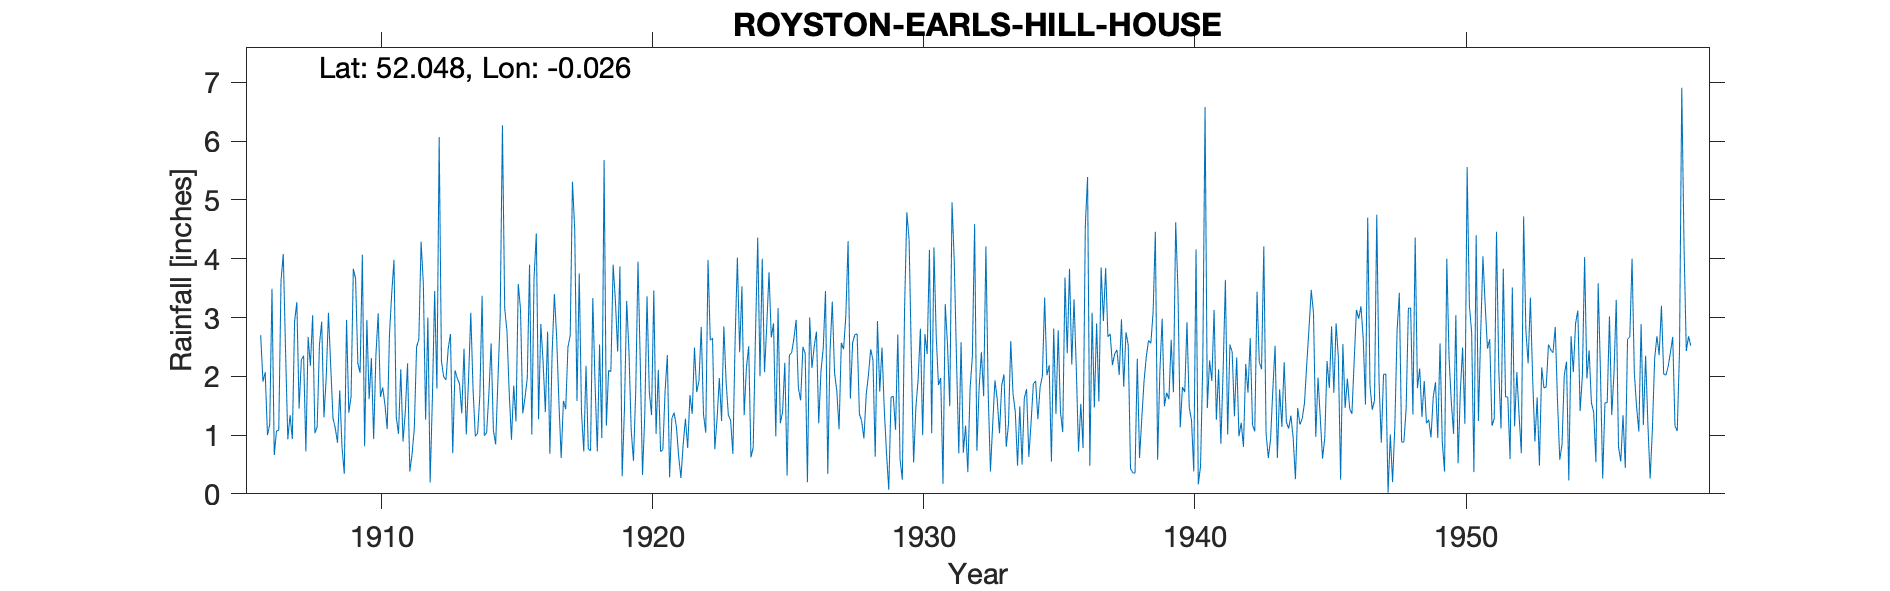

Values plotted in this chart, from the file beside it:
ROYSTON-EARLS-HILL-HOUSE, , , , , , , , , , , , , , , , , , , , , , , 
Grid ref, TL3545440689, Long, -0.02617, Lat, 52.05, Elevation, 225, ft, , , , , , , , , , , , , , , 
Station no, 982, , , , , , , , , , , , , , , , , , , , , , 
, 1900, 1901, 1902, 1903, 1904, 1905, 1906, 1907, 1908, 1909, 1910, 1911, 1912, 1913, 1914, 1915, 1916, 1917, 1918, 1919, 1920, 1921, 1922
January, , , , , , , 2.7, 0.93, 1.03, 0.79, 1.61, 1.31, 3.57, 2.72, 1.03, 3.16, 1.01, 1.56, 2.18, 3.9, 2.25, 2.36, 2.49
February, , , , , , , 1.91, 1.34, 1.14, 0.34, 2.31, 1.02, 1.26, 0.69, 1.67, 2.77, 3.68, 0.61, 0.77, 3.29, 0.32, 0.28, 1.73
March, , , , , , , 2.07, 0.93, 2.53, 2.96, 0.93, 2.12, 3, 2.1, 3.37, 1.72, 4.43, 1.58, 0.73, 2.42, 1.33, 1.29, 1.92
April, , , , , , , 1, 2.93, 2.93, 1.38, 2.36, 0.89, 0.19, 1.97, 0.99, 0.92, 1.27, 1.44, 3.33, 3.87, 3.36, 1.38, 2.84
May, , , , , , , 1.18, 3.26, 1.3, 1.65, 3.07, 1.39, 1.63, 1.87, 1.04, 1.84, 2.89, 2.5, 1.87, 0.3, 1.74, 1.14, 1.35
June, , , , , , , 3.49, 1.45, 1.98, 3.83, 1.65, 2.22, 3.45, 1.37, 1.7, 1.23, 2.24, 2.69, 0.72, 1.43, 1.34, 0.64, 1.04
July, , , , , , , 0.66, 2.28, 3.08, 3.66, 1.81, 0.38, 1.79, 2.47, 2.56, 3.57, 1.39, 5.31, 2.54, 3.28, 3.46, 0.27, 3.98
August, , , , , , , 1.07, 2.35, 2.17, 2.22, 1.52, 0.67, 6.07, 1.01, 1.08, 3.14, 2.76, 4.49, 0.95, 2.43, 1.02, 0.84, 2.61
September, , , , , , , 1.08, 0.72, 1.29, 2.06, 1.1, 1.12, 2.26, 1.95, 0.84, 1.37, 0.68, 1.58, 5.68, 1.08, 2.11, 1.28, 2.65
October, , , , , , , 3.63, 2.67, 1.12, 4.07, 2.71, 2.5, 1.99, 3.08, 1.93, 1.64, 2.4, 3.75, 1.16, 0.56, 0.72, 0.78, 0.76
November, , , , , , , 4.08, 2.18, 0.87, 0.81, 3.41, 2.63, 1.94, 1.77, 3, 1.97, 3.4, 1.38, 2.1, 1.74, 0.75, 1.68, 1.27
December, , , , , , , 2.44, 3.04, 1.76, 2.96, 3.98, 4.29, 2.47, 0.98, 6.27, 3.9, 2.66, 0.72, 2.08, 3.95, 1.75, 1.36, 1.97
Total, , , , , , , 25.31, 24.08, 21.2, 26.73, 26.46, 20.54, 29.62, 21.98, 25.48, 27.23, 28.81, 27.61, 24.11, 28.25, 20.15, 13.3, 24.61
